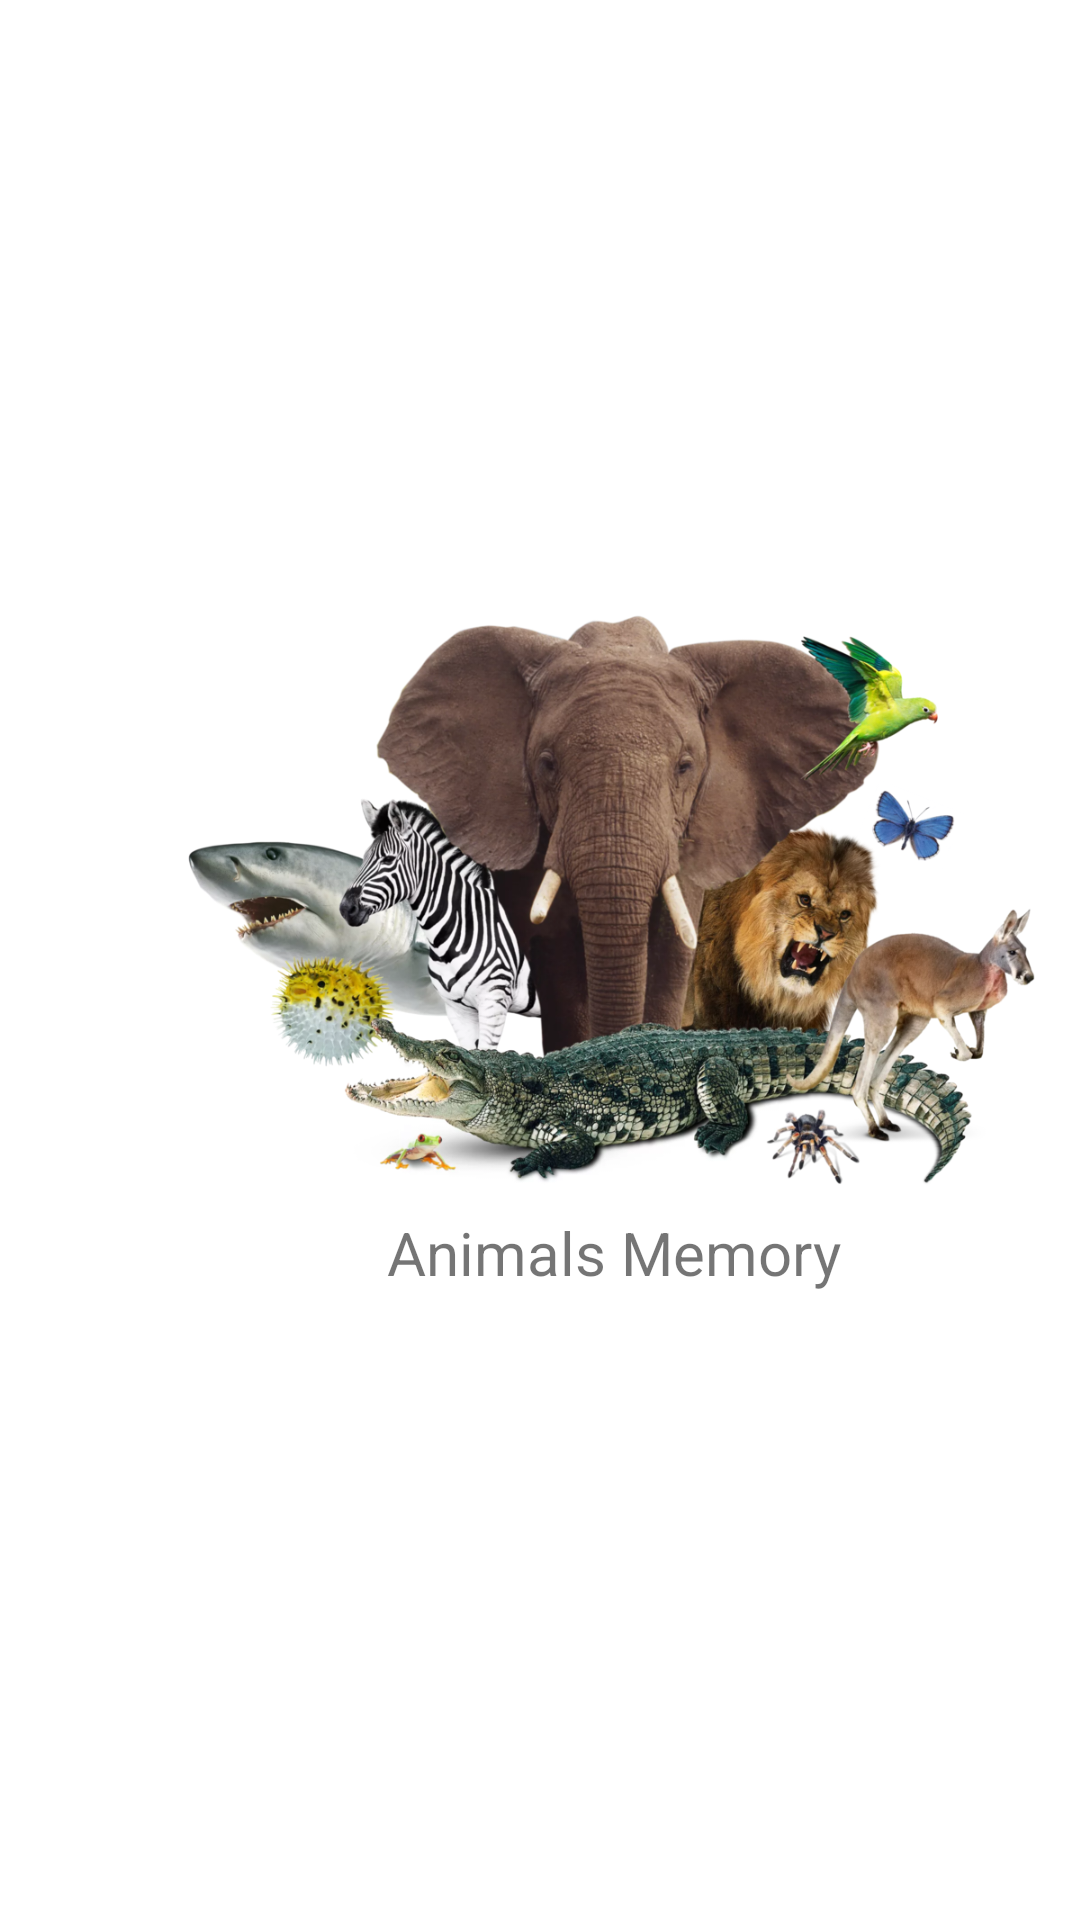

This screen was rendered from an Android layout file. Write that file and the resources it references.
<!-- AndroidManifest.xml: application theme Theme.MaterialComponents.DayNight.NoActionBar -->
<!-- res/layout/launcher.xml -->
<?xml version="1.0" encoding="utf-8"?>
<LinearLayout xmlns:android="http://schemas.android.com/apk/res/android"
    xmlns:app="http://schemas.android.com/apk/res-auto"
    xmlns:tools="http://schemas.android.com/tools"
    android:layout_width="match_parent"
    android:layout_height="match_parent"
    tools:context=".LauncherActivity">

    <LinearLayout
        android:layout_width="409dp"
        android:layout_height="729dp"
        android:orientation="vertical"
        tools:ignore="MissingConstraints">

        <ImageView
            android:id="@+id/imageView"
            android:layout_width="288dp"
            android:layout_height="204dp"
            android:layout_gravity="center"
            android:layout_marginTop="200dp"
            android:foregroundGravity="center_vertical"
            app:srcCompat="@drawable/animal_kingdom_nzwbda" />

        <TextView
            android:id="@+id/textView"
            android:layout_width="254dp"
            android:layout_height="wrap_content"
            android:layout_gravity="center_horizontal"
            android:gravity="center_horizontal"
            android:text="Animals Memory"
            android:textSize="20sp" />
    </LinearLayout>
</LinearLayout>
<!-- resources referenced by this layout -->
<resources>
  <!-- drawable animal_kingdom_nzwbda: png bitmap (drawable, 867843 bytes) -->
</resources>
